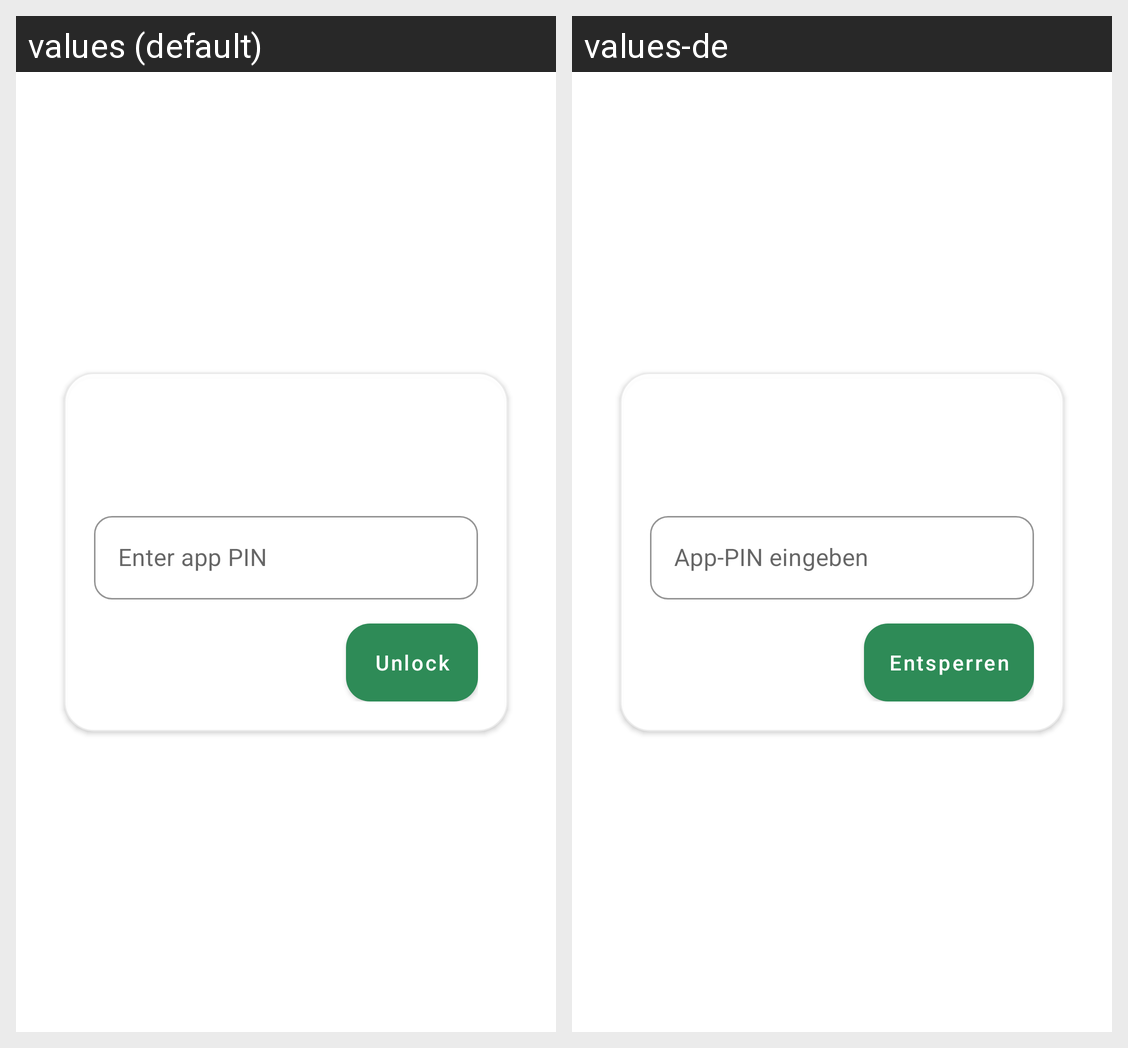

The Android screen above is rendered under two locales of the same app. Produce the string resources it draws, with the default and per-locale values.
Android screen res/layout/activity_app_lock.xml rendered under 2 locales, left to right: values (default), values-de. Device: Nexus 5 (rendered at 1080×1920; each locale shown at half size, 540×960, under a caption strip naming it); theme Theme.Switchly.
Strings drawn on this screen, with the default value and each locale's value (text and hints the layout hard-codes, and strings that could not be matched under every locale, appear in the picture but are not listed):

app_lock_pin_hint_enter
  values: Enter app PIN
  values-de: App-PIN eingeben

app_lock_unlock_button
  values: Unlock
  values-de: Entsperren
